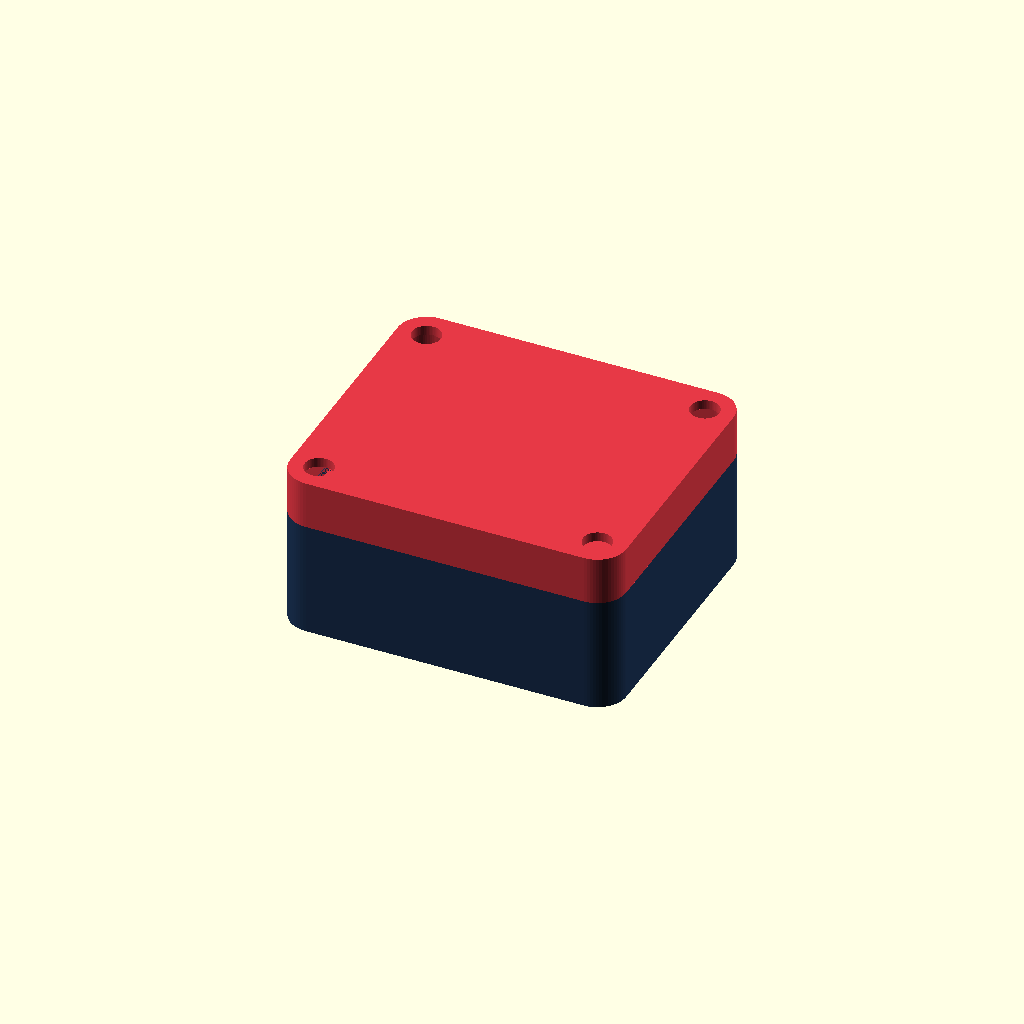
Cell 1: rendered with the file's own defaults.
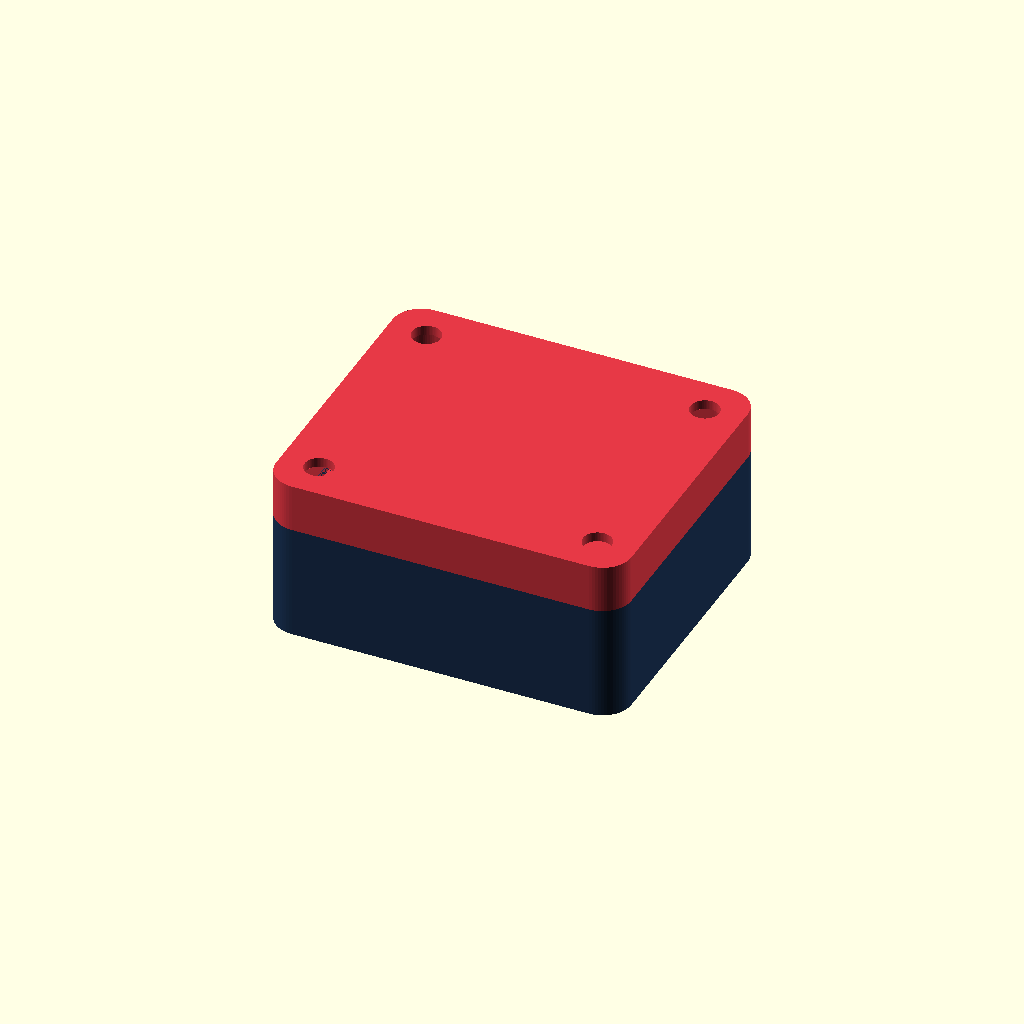
Cell 2: the same model with wall = 4.
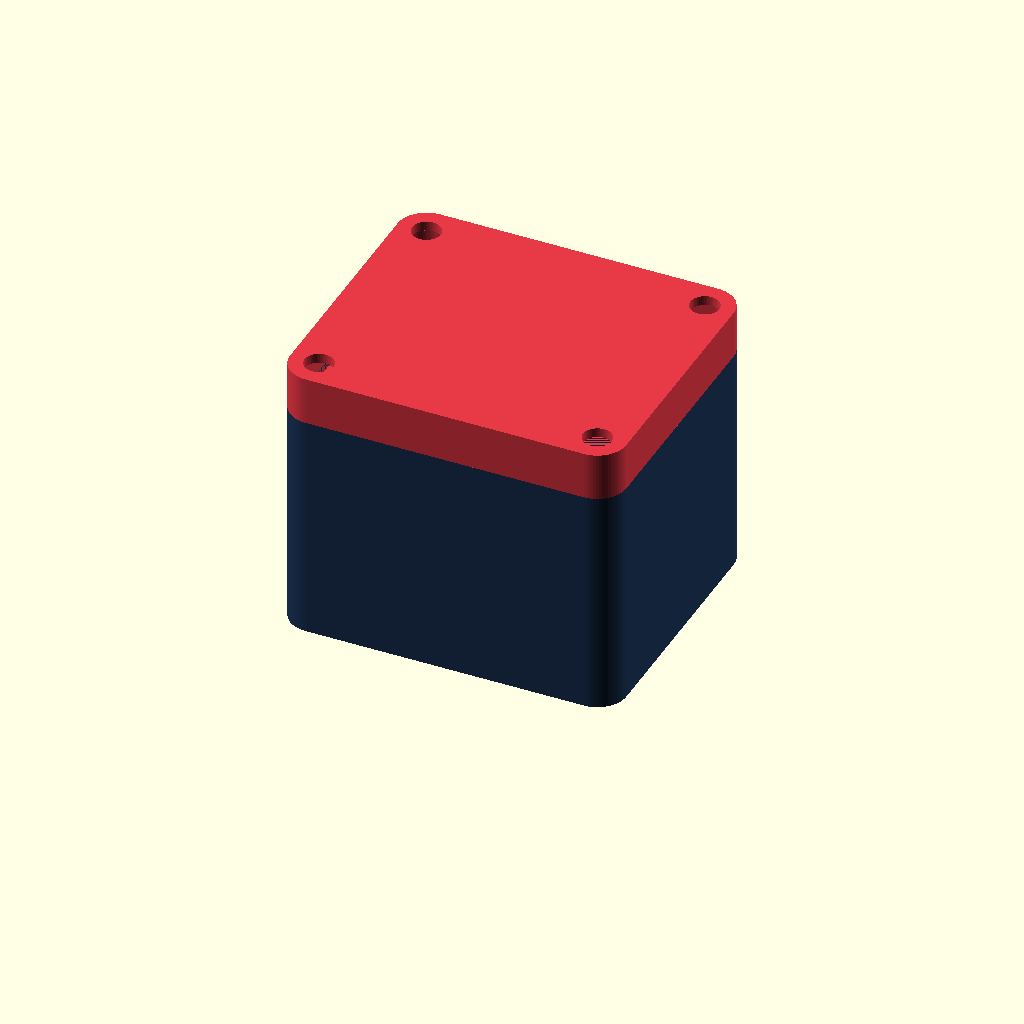
Cell 3: base_h = 48 (everything else at default).
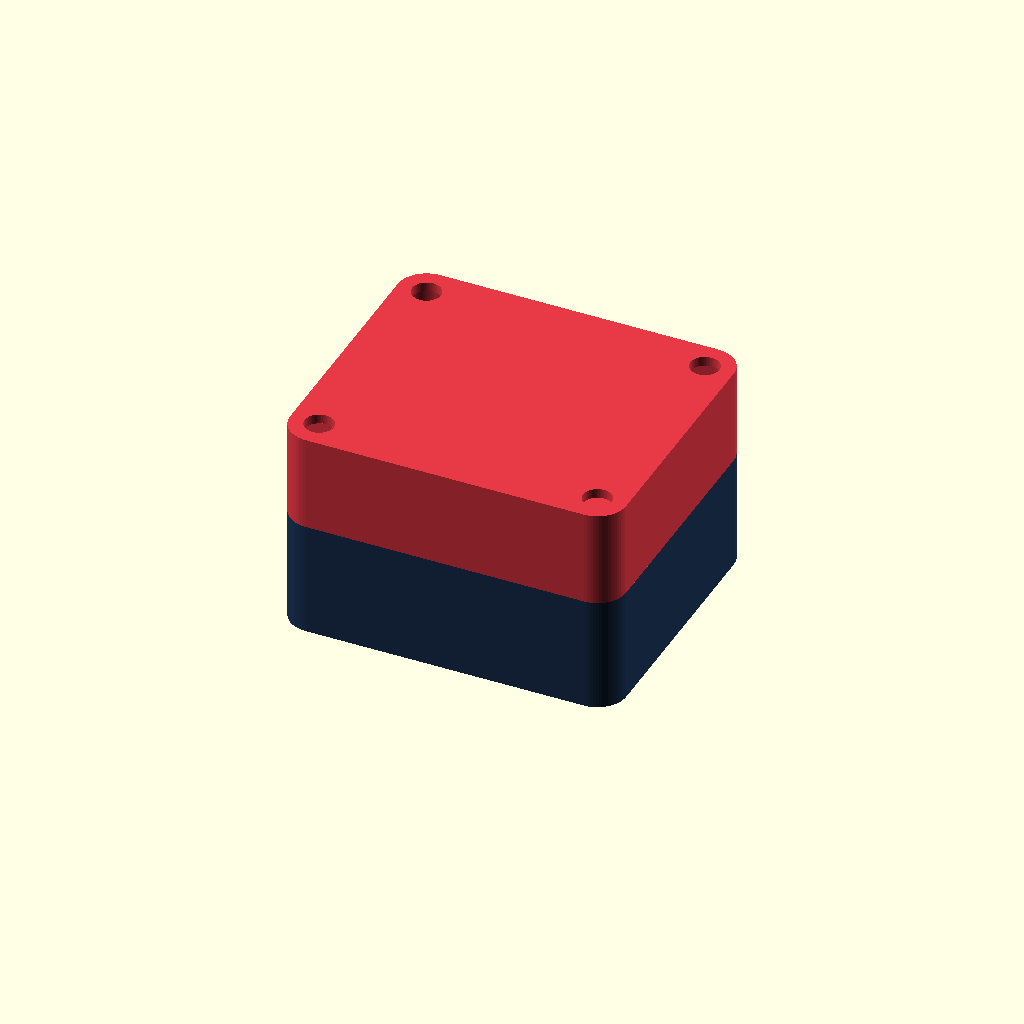
Cell 4 — lid_h set to 20, the other parameters unchanged.
One fixed orthographic camera (rotation 55°, 0°, 25°; colour scheme Cornfield) for every cell.
The OpenSCAD source (results/antigravity-gemini-3.5-flash/artifacts/enclosure_fastened_seed1_perception.scad):
/*
======================================================================
3D-PRINTABLE TWO-PART ENCLOSURE WITH INTEGRATED FASTENERS
======================================================================
Design Specifications:
- Internal Cavity: Clear volume of 50 x 40 x 30 mm (unobstructed by corner bosses)
- Wall Thickness: 2.0 mm
- Lid Fastening: 4x M3 Socket Head Cap Screws into M3 Heat-Set Inserts
- Joint Type: Stepped interlocking lip and groove for premium fit and alignment

Selected Off-the-Shelf Hardware:
1. Screws (4x):
   - Part Number: MB-SHCS-M3-12
   - Thread: M3 x 0.5 mm
   - Length: 12.0 mm
   - Head Diameter: 5.5 mm
   - Head Height: 3.0 mm
2. Heat-Set Inserts (4x):
   - Part Number: MB-HSI-M3
   - Thread: M3
   - Length: 4.0 mm
   - Outer Diameter: 4.6 mm
   - Recommended Boss Hole: 4.0 mm
   - Minimum Boss Wall around insert: 1.5 mm (our design provides 2.0 mm wall)

BILL OF MATERIALS (BOM):
----------------------------------------------------------------------
Qty | Part Number    | Category              | Description
----------------------------------------------------------------------
4   | MB-SHCS-M3-12  | Socket Head Cap Screw | M3 thread, 12mm length, Alloy Steel
4   | MB-HSI-M3      | Heat-Set Insert       | M3 thread, 4mm length, Brass
----------------------------------------------------------------------
*/

// ==========================================
// USER PARAMETERS & CONTROL
// ==========================================
// Explode distance (set to 0 for assembled view, or 10-30 for exploded inspection)
explode = 0;

// ==========================================
// DESIGN VARIABLES (Units: mm)
// ==========================================
wall = 2.0;               // Shell wall thickness
floor_thickness = 2.0;    // Bottom wall thickness
ceiling_thickness = 2.0;  // Top wall thickness

// Enclosure heights
base_h = 24.0;            // Base outer height (22mm internal depth)
lid_h = 10.0;             // Lid outer height (8mm internal depth)
// Total internal cavity height = (24-2) + (10-2) = 30.0 mm (exactly meets spec)

// Corner Pillar & Fastener coordinates
// To guarantee a 100% clear 50x40mm central rectangle:
// Screw centers are placed at x = +/- 29, y = +/- 24.
// With a pillar radius of 4.0mm, the closest pillar boundary is at x = 25, y = 20,
// which perfectly clears the corners of the 50x40mm volume.
screw_x = 29.0;
screw_y = 24.0;
pillar_centers = [
    [-screw_x, -screw_y],
    [ screw_x, -screw_y],
    [-screw_x,  screw_y],
    [ screw_x,  screw_y]
];

pillar_r = 4.0;           // Outer radius of corner pillars (8.0mm diameter)
outer_r = 6.0;            // Outer corner radius of the enclosure
inner_r = 4.0;            // Inner corner radius of the enclosure (outer_r - wall)

// Box Dimensions
inner_x = 2 * (screw_x + pillar_r); // 66.0 mm
inner_y = 2 * (screw_y + pillar_r); // 56.0 mm
outer_x = inner_x + 2 * wall;       // 70.0 mm
outer_y = inner_y + 2 * wall;       // 60.0 mm

// Fastener Hole & Boss Specs
insert_hole_r = 2.0;      // M3 heat-set insert hole radius (4.0mm diameter)
insert_hole_depth = 9.0;  // Depth for M3 insert + screw thread protrusion (prevents bottoming out)
screw_clearance_r = 1.7;  // M3 clearance hole radius (3.4mm diameter for "normal" fit)
screw_head_r = 3.0;       // M3 SHCS head recess radius (6.0mm diameter for head clearance)
screw_head_depth = 3.5;   // Recess depth (3.0mm head height + 0.5mm clearance for flush finish)

// Joint Lips & Groves (Stepped Parting Line)
lip_height = 1.5;
groove_depth = 1.7;       // 0.2mm vertical clearance
joint_clearance = 0.1;    // Horizontal printer clearance on each side

// ==========================================
// CORE GEOMETRY MODULES
// ==========================================

// Helper for rounded-corner cuboids using cylinders and hull
module rounded_box(w, l, h, r) {
    hull() {
        translate([-w/2 + r, -l/2 + r, 0]) cylinder(h = h, r = r, $fn = 64);
        translate([ w/2 - r, -l/2 + r, 0]) cylinder(h = h, r = r, $fn = 64);
        translate([-w/2 + r,  l/2 - r, 0]) cylinder(h = h, r = r, $fn = 64);
        translate([ w/2 - r,  l/2 - r, 0]) cylinder(h = h, r = r, $fn = 64);
    }
}

// Base Module
module base() {
    difference() {
        union() {
            // Main solid body
            rounded_box(outer_x, outer_y, base_h, outer_r);
            
            // Solid corner pillars (extending from floor to parting line)
            for (pos = pillar_centers) {
                translate([pos[0], pos[1], floor_thickness])
                    cylinder(h = base_h - floor_thickness, r = pillar_r, $fn = 64);
            }
        }
        
        // Main internal cavity pocket
        translate([0, 0, floor_thickness])
            rounded_box(inner_x, inner_y, base_h, inner_r);
            
        // M3 Heat-Set Insert Holes
        for (pos = pillar_centers) {
            translate([pos[0], pos[1], base_h - insert_hole_depth])
                cylinder(h = insert_hole_depth + 1.0, r = insert_hole_r, $fn = 64);
        }
    }
    
    // Interlocking Lip (positioned on the inner half of the base walls)
    translate([0, 0, base_h])
        difference() {
            rounded_box(inner_x + wall, inner_y + wall, lip_height, inner_r + wall/2);
            translate([0, 0, -0.5])
                rounded_box(inner_x, inner_y, lip_height + 1.0, inner_r);
        }
}

// Lid Module
module lid() {
    difference() {
        union() {
            // Main solid lid body
            rounded_box(outer_x, outer_y, lid_h, outer_r);
            
            // Corner pillars inside the lid to support clamping force
            for (pos = pillar_centers) {
                translate([pos[0], pos[1], 0])
                    cylinder(h = lid_h - ceiling_thickness, r = pillar_r, $fn = 64);
            }
        }
        
        // Lid internal cavity pocket
        rounded_box(inner_x, inner_y, lid_h - ceiling_thickness, inner_r);
        
        // Interlocking groove to house the base lip (with tolerances to prevent binding)
        difference() {
            rounded_box(inner_x + wall + joint_clearance, inner_y + wall + joint_clearance, groove_depth, inner_r + wall/2 + joint_clearance/2);
            translate([0, 0, -0.5])
                rounded_box(inner_x - joint_clearance, inner_y - joint_clearance, groove_depth + 1.0, inner_r - joint_clearance/2);
        }
        
        // Screw clearance holes (entirely through the lid)
        for (pos = pillar_centers) {
            translate([pos[0], pos[1], -0.5])
                cylinder(h = lid_h + 1.0, r = screw_clearance_r, $fn = 64);
        }
        
        // Counterbores for screw heads (recessed below top face)
        for (pos = pillar_centers) {
            translate([pos[0], pos[1], lid_h - screw_head_depth])
                cylinder(h = screw_head_depth + 0.5, r = screw_head_r, $fn = 64);
        }
    }
}

// ==========================================
// ASSEMBLY RENDERING
// ==========================================

// Render Base in position
color("#1d3557") {
    base();
}

// Render Lid translated and aligned above the Base
color("#e63946") {
    translate([0, 0, base_h + explode]) {
        lid();
    }
}
Parameter table extracted from the source (name, type, default, range or options):
explode: number, default 0
wall: number, default 2
floor_thickness: number, default 2
ceiling_thickness: number, default 2
base_h: number, default 24
lid_h: number, default 10
screw_x: number, default 29
screw_y: number, default 24
pillar_r: number, default 4
outer_r: number, default 6
inner_r: number, default 4
insert_hole_r: number, default 2
insert_hole_depth: number, default 9
screw_clearance_r: number, default 1.7
screw_head_r: number, default 3
screw_head_depth: number, default 3.5
lip_height: number, default 1.5
groove_depth: number, default 1.7
joint_clearance: number, default 0.1
